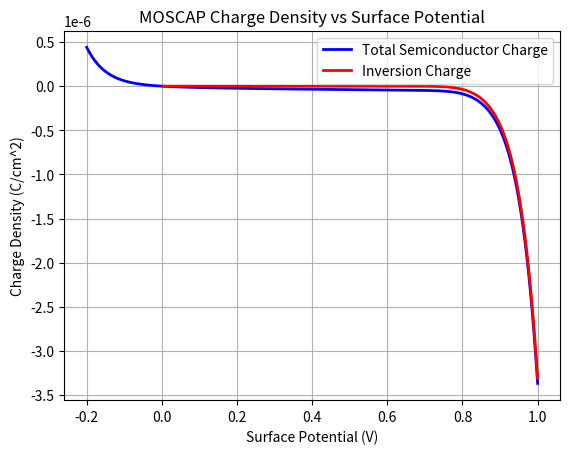

This figure's Python source:
import numpy as np
import matplotlib.pyplot as plt

# Constants
epsilon_0 = 8.854e-14  # Vacuum permittivity in F/cm
q = 1.602e-19  # Elementary charge in C
phi_t = 0.0259  # Thermal voltage in V
ni = 1.5e10 # intrinsic concentration
epsilon_s = 11.7 * epsilon_0 # Silicon permittivity in F/cm

# Given parameters
NA = 1e16  # Acceptor doping concentration in cm^-3
tox = 2e-7  # Oxide thickness in cm (2nm)

# Calculation of Fermi Potential
phi_f = phi_t*(np.log(NA/ni))

# Define surface potential range
psi_s = np.linspace(-0.2, 1, 500) 

# Calculate total semiconductor charge (Qs)
Qs = - np.sign(psi_s) * np.sqrt(2*q*epsilon_s*NA) * np.sqrt(phi_t*np.exp(-psi_s/phi_t) + psi_s - phi_t + 
                                                            np.exp(-2*phi_f/phi_t)*(phi_t*np.exp(psi_s/phi_t) - psi_s - phi_t))

# Calculate inversion charge (Qinv)
Qinv = - np.sqrt(2*q*epsilon_s*NA) * (np.sqrt(psi_s + phi_t*np.exp((psi_s-2*phi_f)/phi_t)) - np.sqrt(psi_s)) 

# Plotting
plt.figure()
plt.plot(psi_s, Qs, 'b', linewidth=2, label='Total Semiconductor Charge')
plt.plot(psi_s, Qinv, 'r', linewidth=2, label='Inversion Charge')
plt.xlabel('Surface Potential (V)')
plt.ylabel('Charge Density (C/cm^2)')
plt.legend()
plt.title('MOSCAP Charge Density vs Surface Potential')
plt.grid(True)
plt.show()
